Run: headless pygame with SDL's dummy video driver; simulated clock (each Clock.tick advances the game by its frame time, no real sleeping); random seed 0; keys injected as events and as key.get_pressed() state; mouse plan: one left click at the window centre at the start of phase 2, then a move to the lower-right quarter at the start of phase 3.
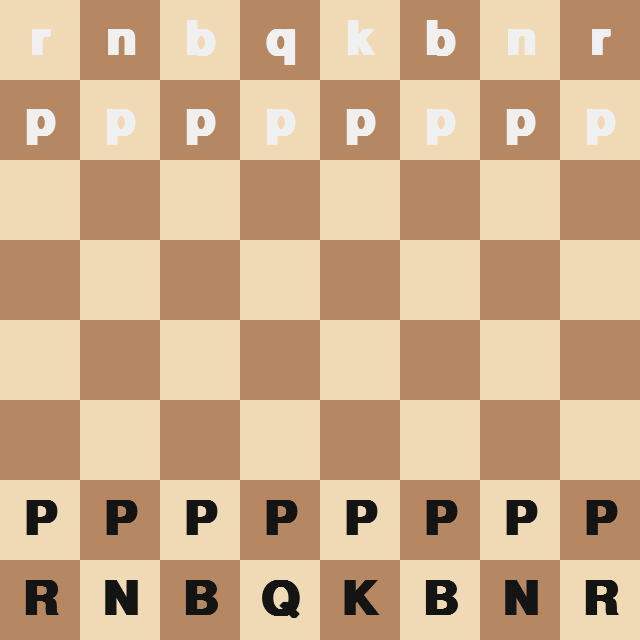
Frame 1 of 4 · flips 1–60 · no input
Frame 2 of 4 · flips 61–180 · clicked the window centre · tapped SPACE, RETURN · held RIGHT (→), D · screen unchanged from frame 1, image omitted
Frame 3 of 4 · flips 181–300 · moved the mouse to the lower-right quarter · held DOWN (↓), S · screen unchanged from frame 2, image omitted
Frame 4 of 4 · flips 301–420 · held LEFT (←), A, UP (↑), W · screen unchanged from frame 3, image omitted

The pygame program that drew these frames:

import pygame
import sys
from typing import List, Tuple, Optional

# ----------------------
# Configurations
# ----------------------
WIDTH, HEIGHT = 640, 640
ROWS, COLS = 8, 8
SQUARE_SIZE = WIDTH // COLS
FPS = 60

LIGHT_COLOR = (240, 217, 181)  # light squares
DARK_COLOR = (181, 136, 99)     # dark squares
HIGHLIGHT_COLOR = (106, 168, 79)
MOVE_DOT_COLOR = (30, 30, 30)
TEXT_COLOR_WHITE = (20, 20, 20)
TEXT_COLOR_BLACK = (240, 240, 240)
UI_BG = (25, 25, 25)
UI_TEXT = (230, 230, 230)

# Piece values for evaluation (positive = white advantage)
PIECE_VALUES = {
    'P': 100, 'N': 320, 'B': 330, 'R': 500, 'Q': 900, 'K': 20000,
    'p': -100, 'n': -320, 'b': -330, 'r': -500, 'q': -900, 'k': -20000,
}

Board = List[List[str]]
Move = Tuple[int, int, int, int]  # (from_r, from_c, to_r, to_c)


def create_initial_board() -> Board:
    # Lowercase = black, Uppercase = white
    return [
        list("rnbqkbnr"),
        list("pppppppp"),
        list("........"),
        list("........"),
        list("........"),
        list("........"),
        list("PPPPPPPP"),
        list("RNBQKBNR"),
    ]


def in_bounds(r: int, c: int) -> bool:
    return 0 <= r < ROWS and 0 <= c < COLS


def is_empty(board: Board, r: int, c: int) -> bool:
    return board[r][c] == '.'


def piece_color(ch: str) -> Optional[str]:
    if ch == '.':
        return None
    return 'white' if ch.isupper() else 'black'


def is_enemy(board: Board, r: int, c: int, color: str) -> bool:
    pc = piece_color(board[r][c])
    return pc is not None and pc != color


def add_sliding_moves(board: Board, r: int, c: int, color: str, dirs: List[Tuple[int, int]]) -> List[Tuple[int, int]]:
    moves = []
    for dr, dc in dirs:
        rr, cc = r + dr, c + dc
        while in_bounds(rr, cc):
            if is_empty(board, rr, cc):
                moves.append((rr, cc))
            else:
                if is_enemy(board, rr, cc, color):
                    moves.append((rr, cc))
                break
            rr += dr
            cc += dc
    return moves


def get_pawn_moves(board: Board, r: int, c: int, color: str) -> List[Tuple[int, int]]:
    moves = []
    direction = -1 if color == 'white' else 1
    start_row = 6 if color == 'white' else 1

    # single step
    nr, nc = r + direction, c
    if in_bounds(nr, nc) and is_empty(board, nr, nc):
        moves.append((nr, nc))
        # double step from start
        nr2 = r + 2 * direction
        if r == start_row and is_empty(board, nr2, nc):
            moves.append((nr2, nc))

    # captures
    for dc in (-1, 1):
        nr, nc = r + direction, c + dc
        if in_bounds(nr, nc) and is_enemy(board, nr, nc, color):
            moves.append((nr, nc))

    # Note: No en passant in this basic version
    return moves


def get_knight_moves(board: Board, r: int, c: int, color: str) -> List[Tuple[int, int]]:
    moves = []
    offsets = [(-2, -1), (-2, 1), (-1, -2), (-1, 2),
               (1, -2), (1, 2), (2, -1), (2, 1)]
    for dr, dc in offsets:
        nr, nc = r + dr, c + dc
        if not in_bounds(nr, nc):
            continue
        if is_empty(board, nr, nc) or is_enemy(board, nr, nc, color):
            moves.append((nr, nc))
    return moves


def get_bishop_moves(board: Board, r: int, c: int, color: str) -> List[Tuple[int, int]]:
    return add_sliding_moves(board, r, c, color, [(-1, -1), (-1, 1), (1, -1), (1, 1)])


def get_rook_moves(board: Board, r: int, c: int, color: str) -> List[Tuple[int, int]]:
    return add_sliding_moves(board, r, c, color, [(-1, 0), (1, 0), (0, -1), (0, 1)])


def get_queen_moves(board: Board, r: int, c: int, color: str) -> List[Tuple[int, int]]:
    return add_sliding_moves(board, r, c, color,
                             [(-1, -1), (-1, 1), (1, -1), (1, 1), (-1, 0), (1, 0), (0, -1), (0, 1)])


def get_king_moves(board: Board, r: int, c: int, color: str) -> List[Tuple[int, int]]:
    moves = []
    for dr in (-1, 0, 1):
        for dc in (-1, 0, 1):
            if dr == 0 and dc == 0:
                continue
            nr, nc = r + dr, c + dc
            if not in_bounds(nr, nc):
                continue
            if is_empty(board, nr, nc) or is_enemy(board, nr, nc, color):
                moves.append((nr, nc))
    # Note: No castling in this basic version
    return moves


def get_moves_for_piece(board: Board, r: int, c: int) -> List[Tuple[int, int]]:
    ch = board[r][c]
    if ch == '.':
        return []
    color = piece_color(ch)
    assert color is not None
    if ch in ('P', 'p'):
        return get_pawn_moves(board, r, c, color)
    if ch in ('N', 'n'):
        return get_knight_moves(board, r, c, color)
    if ch in ('B', 'b'):
        return get_bishop_moves(board, r, c, color)
    if ch in ('R', 'r'):
        return get_rook_moves(board, r, c, color)
    if ch in ('Q', 'q'):
        return get_queen_moves(board, r, c, color)
    if ch in ('K', 'k'):
        return get_king_moves(board, r, c, color)
    return []


def generate_legal_moves(board: Board, color: str) -> List[Move]:
    # Basic legality: cannot capture own piece. No check-rule enforcement.
    moves: List[Move] = []
    for r in range(ROWS):
        for c in range(COLS):
            if piece_color(board[r][c]) == color:
                for (tr, tc) in get_moves_for_piece(board, r, c):
                    # ensure not capturing own piece (already covered in generators)
                    moves.append((r, c, tr, tc))
    return moves


def apply_move(board: Board, move: Move) -> Board:
    fr, fc, tr, tc = move
    newb = [row.copy() for row in board]
    piece = newb[fr][fc]
    newb[fr][fc] = '.'
    newb[tr][tc] = piece
    # Promotion simple: auto-queen on last rank
    if piece == 'P' and tr == 0:
        newb[tr][tc] = 'Q'
    if piece == 'p' and tr == ROWS - 1:
        newb[tr][tc] = 'q'
    return newb


def evaluate(board: Board) -> int:
    score = 0
    for r in range(ROWS):
        for c in range(COLS):
            ch = board[r][c]
            if ch in PIECE_VALUES:
                score += PIECE_VALUES[ch]
    return score


def has_king(board: Board, color: str) -> bool:
    target = 'K' if color == 'white' else 'k'
    return any(target in row for row in board)


def detect_game_over(board: Board, to_move: str) -> Optional[str]:
    # End if a king is captured, or no moves available
    if not has_king(board, 'white'):
        return 'Black wins (white king captured).'
    if not has_king(board, 'black'):
        return 'White wins (black king captured).'
    if len(generate_legal_moves(board, to_move)) == 0:
        return f'Stalemate: {to_move} has no moves.'
    return None


def ai_move_greedy(board: Board) -> Optional[Move]:
    # Black AI: choose move that minimizes evaluation (since eval is white-positive)
    moves = generate_legal_moves(board, 'black')
    if not moves:
        return None
    best_move = None
    best_score = float('inf')
    for mv in moves:
        nb = apply_move(board, mv)
        sc = evaluate(nb)
        if sc < best_score:
            best_score = sc
            best_move = mv
    return best_move


def draw_board(screen: pygame.Surface, board: Board, font: pygame.font.Font,
               selected: Optional[Tuple[int, int]], valid_targets: List[Tuple[int, int]]):
    screen.fill(UI_BG)
    # Draw squares
    for r in range(ROWS):
        for c in range(COLS):
            color = LIGHT_COLOR if (r + c) % 2 == 0 else DARK_COLOR
            rect = pygame.Rect(c * SQUARE_SIZE, r * SQUARE_SIZE, SQUARE_SIZE, SQUARE_SIZE)
            pygame.draw.rect(screen, color, rect)

    # Highlight selected and valid moves
    if selected is not None:
        sr, sc = selected
        sel_rect = pygame.Rect(sc * SQUARE_SIZE, sr * SQUARE_SIZE, SQUARE_SIZE, SQUARE_SIZE)
        s = pygame.Surface((SQUARE_SIZE, SQUARE_SIZE), pygame.SRCALPHA)
        s.fill((255, 255, 0, 70))
        screen.blit(s, sel_rect.topleft)

    for (mr, mc) in valid_targets:
        cx = mc * SQUARE_SIZE + SQUARE_SIZE // 2
        cy = mr * SQUARE_SIZE + SQUARE_SIZE // 2
        pygame.draw.circle(screen, MOVE_DOT_COLOR, (cx, cy), 8)

    # Draw pieces as text
    for r in range(ROWS):
        for c in range(COLS):
            ch = board[r][c]
            if ch == '.':
                continue
            piece_surface = font.render(ch, True, TEXT_COLOR_WHITE if ch.isupper() else TEXT_COLOR_BLACK)
            rect = piece_surface.get_rect(center=(c * SQUARE_SIZE + SQUARE_SIZE // 2,
                                                  r * SQUARE_SIZE + SQUARE_SIZE // 2))
            screen.blit(piece_surface, rect)


def main():
    pygame.init()
    screen = pygame.display.set_mode((WIDTH, HEIGHT))
    pygame.display.set_caption('Chess (Pygame) - Text Pieces')
    clock = pygame.time.Clock()

    # Choose a large, readable font
    font = pygame.font.SysFont('consolas', SQUARE_SIZE - 10, bold=True)

    board = create_initial_board()
    selected: Optional[Tuple[int, int]] = None
    valid_targets: List[Tuple[int, int]] = []
    to_move = 'white'  # human is white, AI is black
    running = True
    game_over_text: Optional[str] = None

    while running:
        clock.tick(FPS)
        for event in pygame.event.get():
            if event.type == pygame.QUIT:
                running = False
            if event.type == pygame.MOUSEBUTTONDOWN and event.button == 1 and game_over_text is None:
                mx, my = event.pos
                r, c = my // SQUARE_SIZE, mx // SQUARE_SIZE
                if not in_bounds(r, c):
                    continue
                if to_move == 'white':
                    if selected is None:
                        # select a white piece
                        if piece_color(board[r][c]) == 'white':
                            selected = (r, c)
                            valid_targets = get_moves_for_piece(board, r, c)
                        else:
                            selected = None
                            valid_targets = []
                    else:
                        sr, sc = selected
                        if (r, c) in valid_targets:
                            # make move if legal (and not capturing own piece)
                            if piece_color(board[r][c]) != 'white':
                                board = apply_move(board, (sr, sc, r, c))
                                to_move = 'black'
                                selected = None
                                valid_targets = []
                                # Check end after player move
                                game_over_text = detect_game_over(board, to_move)
                        else:
                            # reselect if clicked own piece
                            if piece_color(board[r][c]) == 'white':
                                selected = (r, c)
                                valid_targets = get_moves_for_piece(board, r, c)
                            else:
                                selected = None
                                valid_targets = []

        # AI move
        if running and game_over_text is None and to_move == 'black':
            mv = ai_move_greedy(board)
            if mv is None:
                game_over_text = 'Stalemate: black has no moves.'
            else:
                board = apply_move(board, mv)
                to_move = 'white'
                game_over_text = detect_game_over(board, to_move)

        # Draw
        draw_board(screen, board, font, selected, valid_targets)

        # Game over banner
        if game_over_text is not None:
            overlay = pygame.Surface((WIDTH, 60))
            overlay.fill(UI_BG)
            screen.blit(overlay, (0, HEIGHT // 2 - 30))
            banner_font = pygame.font.SysFont('consolas', 28, bold=True)
            msg = banner_font.render(game_over_text + '  (Press ESC to quit)', True, UI_TEXT)
            screen.blit(msg, msg.get_rect(center=(WIDTH // 2, HEIGHT // 2)))
        
        pygame.display.flip()

        keys = pygame.key.get_pressed()
        if keys[pygame.K_ESCAPE]:
            running = False

    pygame.quit()
    sys.exit()


if __name__ == '__main__':
    main()
